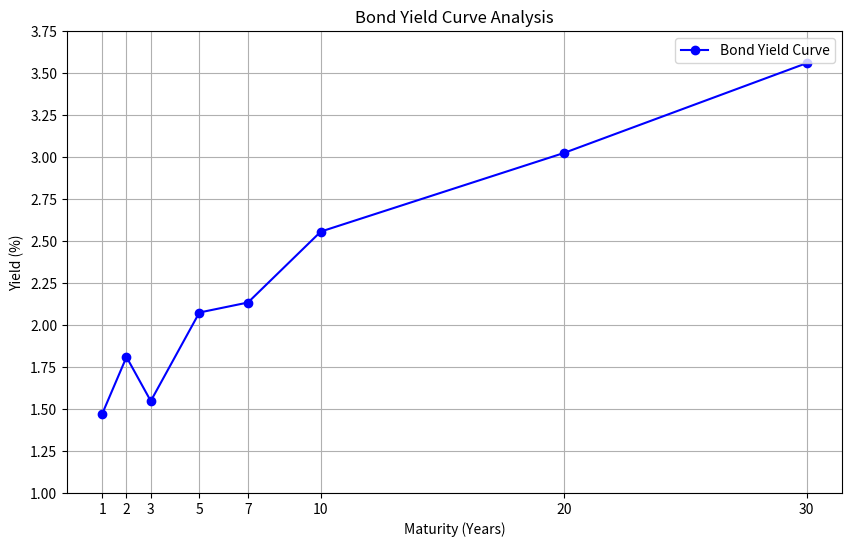

Write the Python code that produced this figure.
"""
Project 512: Bond Yield Curve Analysis
Description:
The bond yield curve is a graphical representation of the relationship between bond yields (interest rates) and the time to maturity of the bonds. Analyzing the yield curve is crucial for understanding market expectations of interest rates, economic growth, and inflation. In this project, we will analyze the yield curve by plotting the yield vs. maturity for government bonds and interpreting its shape to derive insights.

For real-world applications:

Use data from government bonds (e.g., U.S. Treasury bonds) with different maturities.

Extend this project by analyzing yield curve inversions and their implications for economic forecasting.

About:
✅ What It Does:
Simulates bond yields for different maturities (from 1 year to 30 years) using random noise added to realistic yield data.

Plots the bond yield curve (yield vs. maturity) and visualizes it using matplotlib.

Analyzes the shape of the yield curve and classifies it as:

Upward sloping: Typical market condition where long-term yields are higher than short-term yields.

Downward sloping (inverted): Often seen as an indicator of a potential recession.

Flat or mixed slopes: Suggests uncertainty or a transitioning market.

Key Extensions and Customizations:
Real-world data: Use U.S. Treasury yields or Eurozone bond data from sources like FRED (Federal Reserve Economic Data) or Bloomberg.

Yield curve inversions: Extend this project to track yield curve inversions and analyze their implications on the economy.

Advanced analysis: Use econometric models to analyze the relationship between the yield curve and macroeconomic indicators like GDP growth or inflation.
"""


import numpy as np
import pandas as pd
import matplotlib.pyplot as plt
 
# 1. Simulate bond yield data for different maturities (short-term to long-term)
maturities = np.array([1, 2, 3, 5, 7, 10, 20, 30])  # Bond maturities in years
# Simulating yields (in %) for each maturity. Normally, long-term bonds have higher yields than short-term ones.
yields = np.array([1.5, 1.7, 1.8, 2.0, 2.3, 2.5, 3.0, 3.5]) + np.random.normal(0, 0.1, len(maturities))  # Adding some randomness
 
# 2. Plot the bond yield curve
plt.figure(figsize=(10, 6))
plt.plot(maturities, yields, marker='o', color='b', label='Bond Yield Curve')
plt.title('Bond Yield Curve Analysis')
plt.xlabel('Maturity (Years)')
plt.ylabel('Yield (%)')
plt.grid(True)
plt.xticks(maturities)  # Ensures that all maturity years are shown on the x-axis
plt.yticks(np.arange(1, 4, 0.25))  # Adjust y-axis ticks for better visualization
plt.legend(loc="best")
plt.show()
 
# 3. Analyze the shape of the yield curve
if np.all(yields[1:] > yields[:-1]):
    print("The yield curve is upward sloping, indicating normal market conditions (long-term rates > short-term rates).")
elif np.all(yields[1:] < yields[:-1]):
    print("The yield curve is downward sloping (inverted), indicating potential recessionary fears.")
else:
    print("The yield curve is flat or has mixed slopes, suggesting uncertain or transitioning market conditions.")